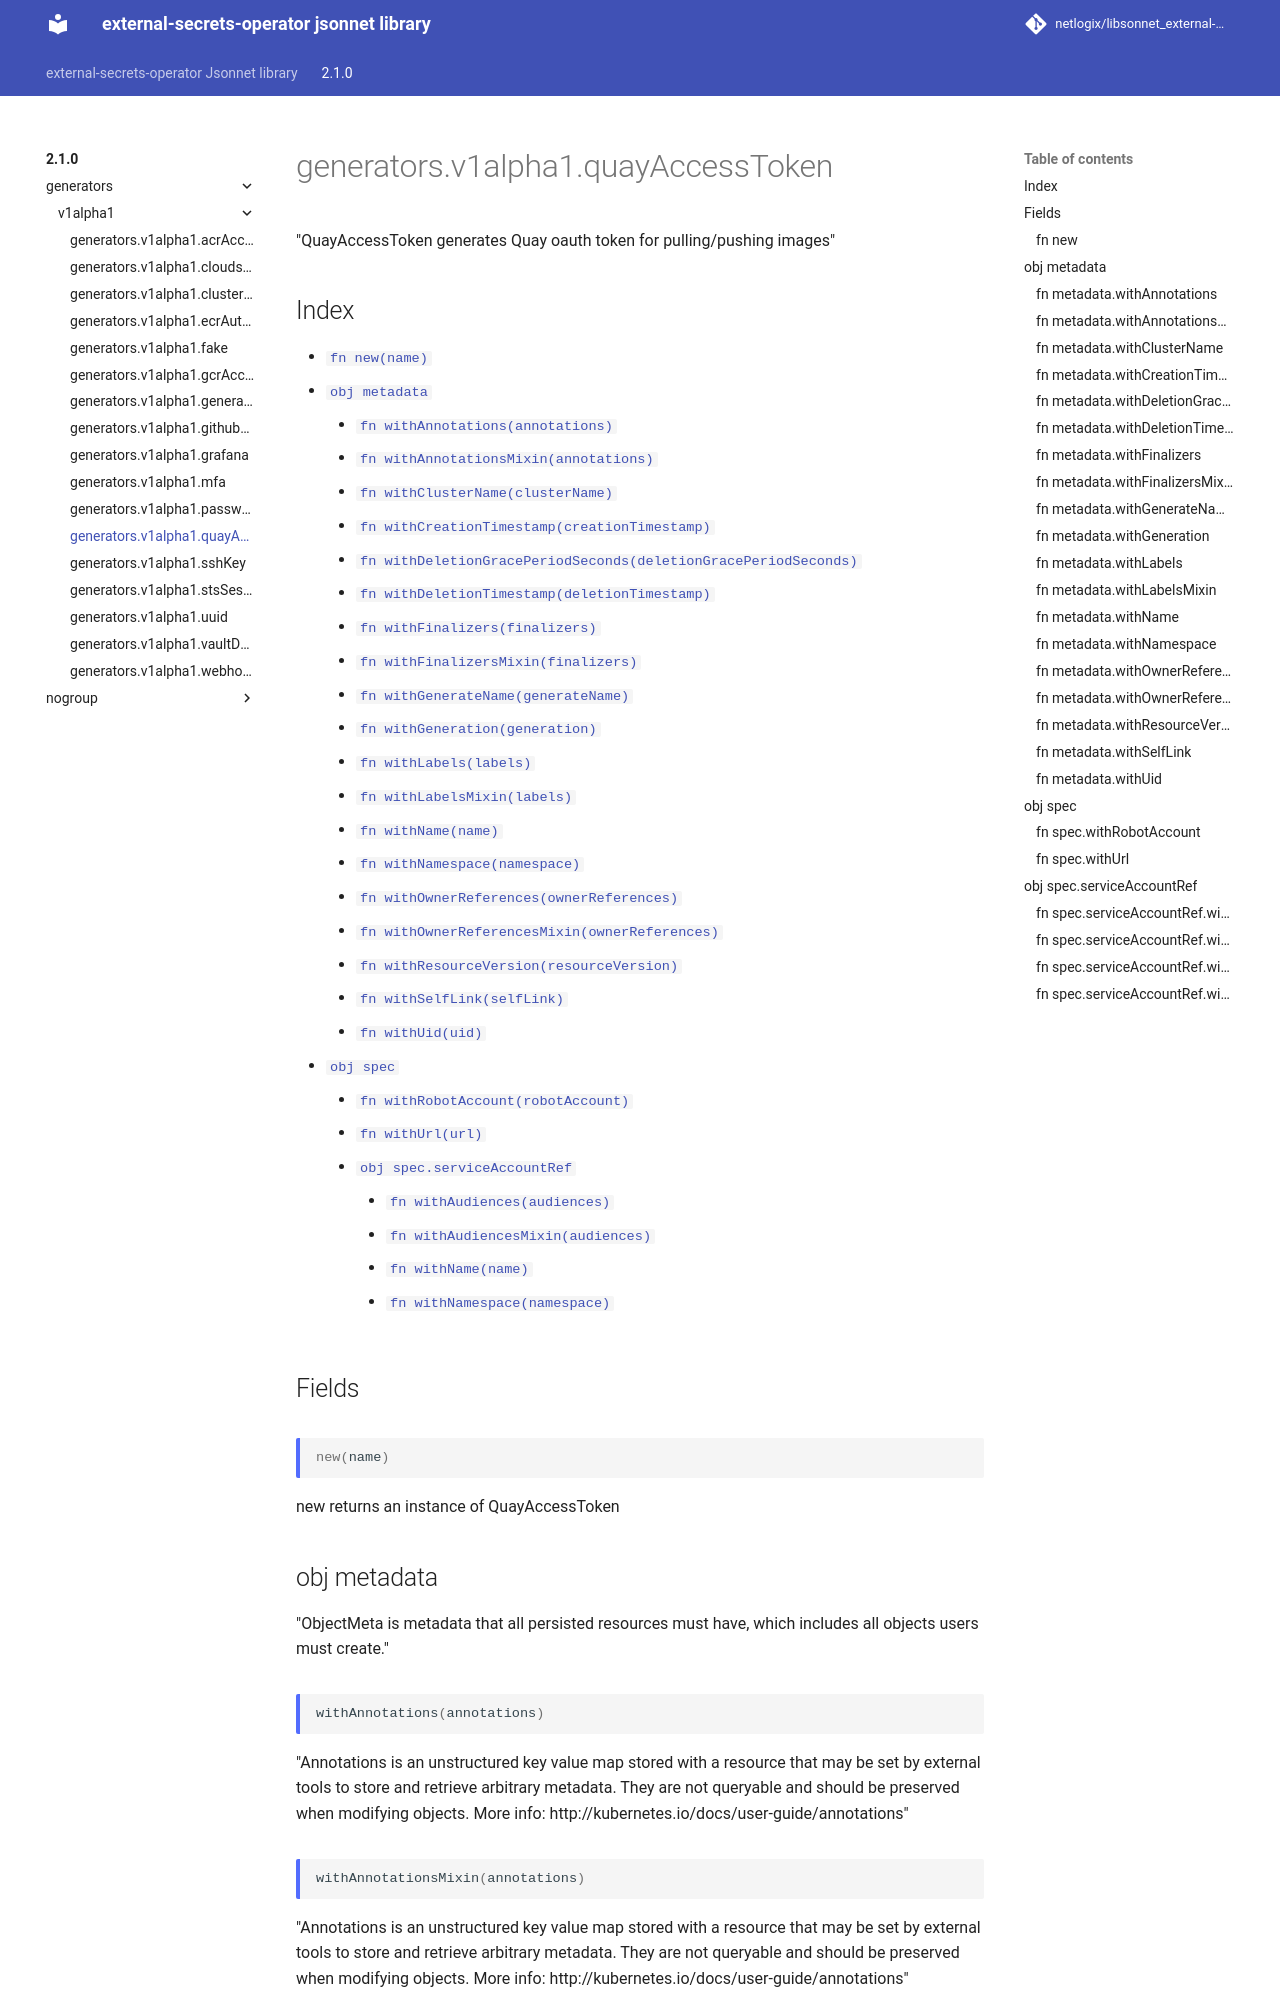

repository: netlogix/libsonnet_external-secrets-operator · page: 2.1.0/generators/v1alpha1/quayAccessToken/index.html · generator: mkdocs

---
permalink: /2.1.0/generators/v1alpha1/quayAccessToken/
---

# generators.v1alpha1.quayAccessToken

"QuayAccessToken generates Quay oauth token for pulling/pushing images"

## Index

* [`fn new(name)`](#fn-new)
* [`obj metadata`](#obj-metadata)
  * [`fn withAnnotations(annotations)`](#fn-metadatawithannotations)
  * [`fn withAnnotationsMixin(annotations)`](#fn-metadatawithannotationsmixin)
  * [`fn withClusterName(clusterName)`](#fn-metadatawithclustername)
  * [`fn withCreationTimestamp(creationTimestamp)`](#fn-metadatawithcreationtimestamp)
  * [`fn withDeletionGracePeriodSeconds(deletionGracePeriodSeconds)`](#fn-metadatawithdeletiongraceperiodseconds)
  * [`fn withDeletionTimestamp(deletionTimestamp)`](#fn-metadatawithdeletiontimestamp)
  * [`fn withFinalizers(finalizers)`](#fn-metadatawithfinalizers)
  * [`fn withFinalizersMixin(finalizers)`](#fn-metadatawithfinalizersmixin)
  * [`fn withGenerateName(generateName)`](#fn-metadatawithgeneratename)
  * [`fn withGeneration(generation)`](#fn-metadatawithgeneration)
  * [`fn withLabels(labels)`](#fn-metadatawithlabels)
  * [`fn withLabelsMixin(labels)`](#fn-metadatawithlabelsmixin)
  * [`fn withName(name)`](#fn-metadatawithname)
  * [`fn withNamespace(namespace)`](#fn-metadatawithnamespace)
  * [`fn withOwnerReferences(ownerReferences)`](#fn-metadatawithownerreferences)
  * [`fn withOwnerReferencesMixin(ownerReferences)`](#fn-metadatawithownerreferencesmixin)
  * [`fn withResourceVersion(resourceVersion)`](#fn-metadatawithresourceversion)
  * [`fn withSelfLink(selfLink)`](#fn-metadatawithselflink)
  * [`fn withUid(uid)`](#fn-metadatawithuid)
* [`obj spec`](#obj-spec)
  * [`fn withRobotAccount(robotAccount)`](#fn-specwithrobotaccount)
  * [`fn withUrl(url)`](#fn-specwithurl)
  * [`obj spec.serviceAccountRef`](#obj-specserviceaccountref)
    * [`fn withAudiences(audiences)`](#fn-specserviceaccountrefwithaudiences)
    * [`fn withAudiencesMixin(audiences)`](#fn-specserviceaccountrefwithaudiencesmixin)
    * [`fn withName(name)`](#fn-specserviceaccountrefwithname)
    * [`fn withNamespace(namespace)`](#fn-specserviceaccountrefwithnamespace)

## Fields

### fn new

```ts
new(name)
```

new returns an instance of QuayAccessToken

## obj metadata

"ObjectMeta is metadata that all persisted resources must have, which includes all objects users must create."

### fn metadata.withAnnotations

```ts
withAnnotations(annotations)
```

"Annotations is an unstructured key value map stored with a resource that may be set by external tools to store and retrieve arbitrary metadata. They are not queryable and should be preserved when modifying objects. More info: http://kubernetes.io/docs/user-guide/annotations"

### fn metadata.withAnnotationsMixin

```ts
withAnnotationsMixin(annotations)
```

"Annotations is an unstructured key value map stored with a resource that may be set by external tools to store and retrieve arbitrary metadata. They are not queryable and should be preserved when modifying objects. More info: http://kubernetes.io/docs/user-guide/annotations"

**Note:** This function appends passed data to existing values
